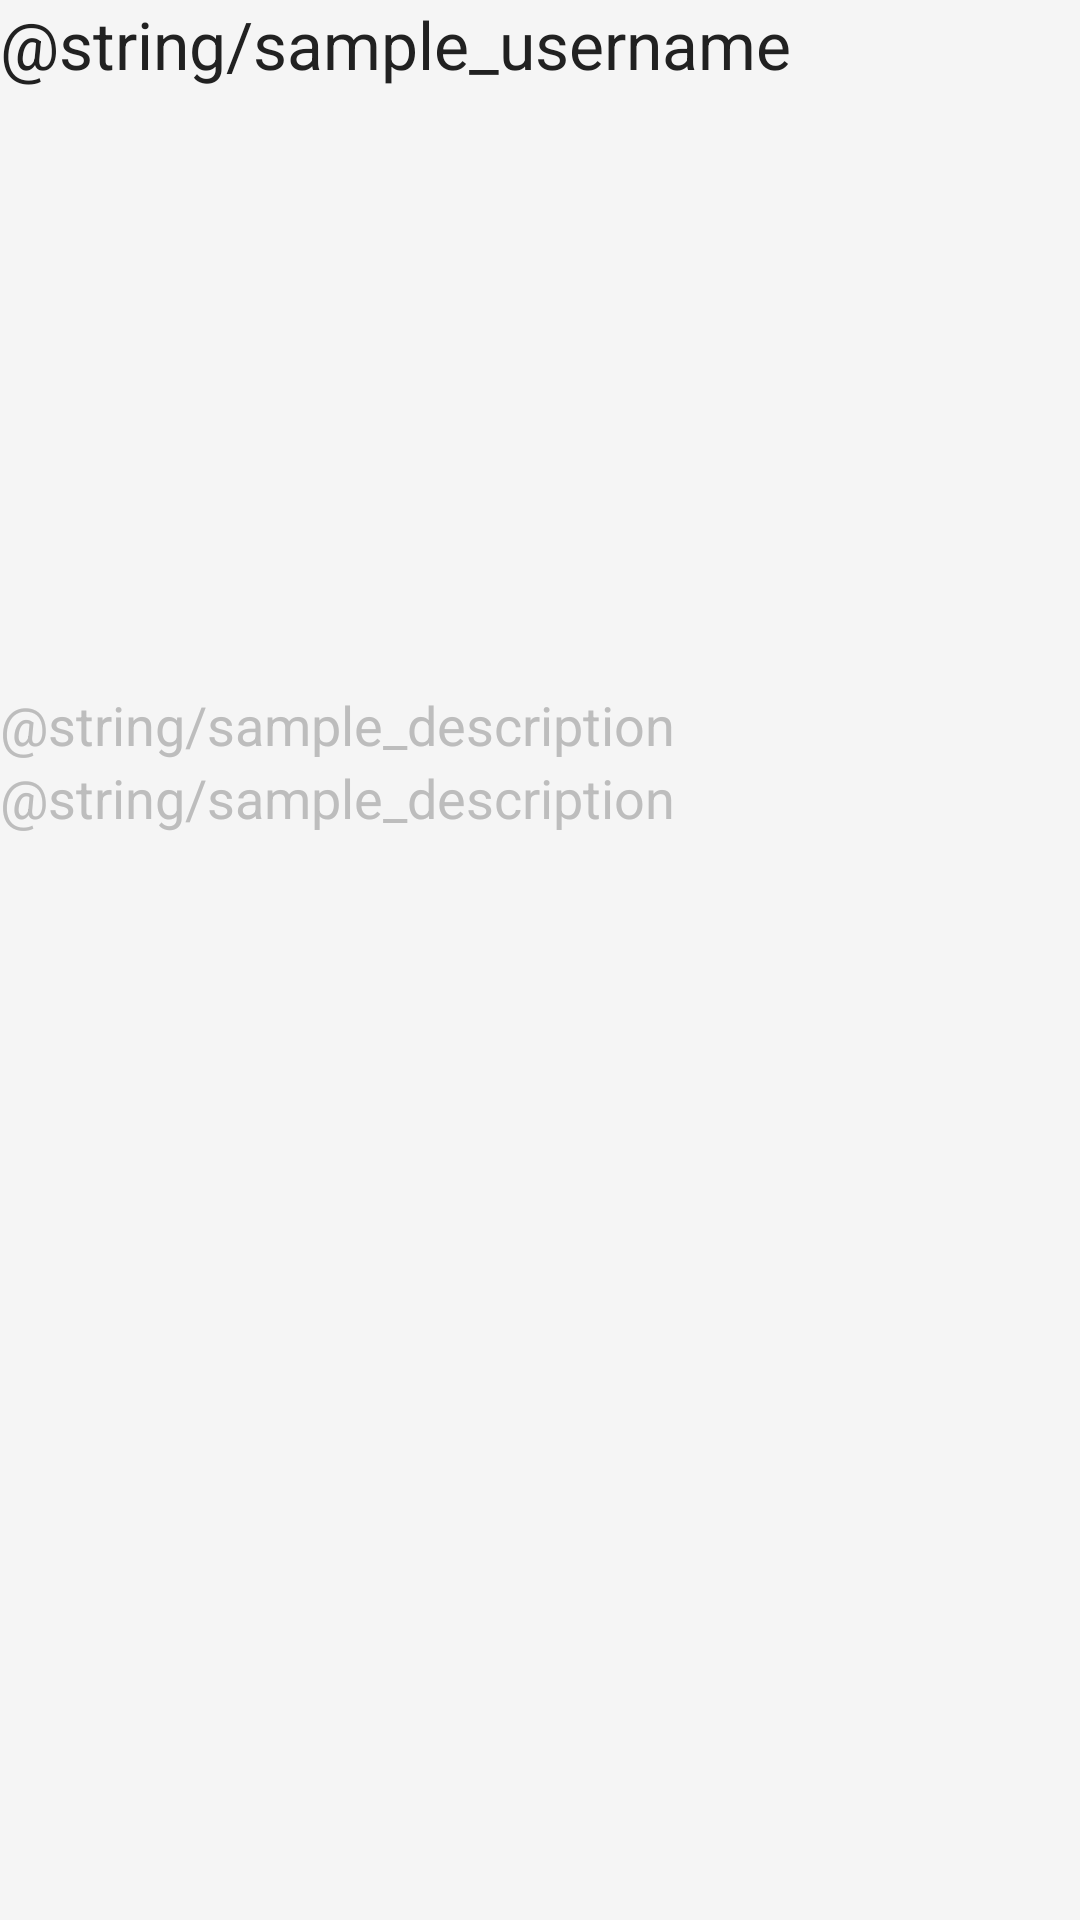

The Android layout XML behind this screen, and the referenced resources:
<!-- AndroidManifest.xml: application theme AppTheme -->
<!-- res/layout/post_details.xml -->
<?xml version="1.0" encoding="utf-8"?>
<LinearLayout
    android:id="@+id/postContainer"
    xmlns:android="http://schemas.android.com/apk/res/android"
    android:layout_width="match_parent"
    android:layout_height="wrap_content"
    android:orientation="vertical"
    android:layout_margin="@dimen/margin_default_half"
    xmlns:tools="http://schemas.android.com/tools">

    <TextView
        android:id="@+id/tvUsername"
        android:layout_width="match_parent"
        android:layout_height="wrap_content"
        android:text="@string/sample_username"
        android:textAppearance="@style/TextAppearance.AppCompat.Large" />

    <ImageView
        android:id="@+id/ivImage"
        android:layout_width="match_parent"
        android:layout_height="@dimen/post_dimen"
        android:layout_gravity="center"
        android:scaleType="centerCrop"
        tools:srcCompat="@tools:sample/avatars"/>

    <TextView
        android:id="@+id/tvDescription"
        android:layout_width="match_parent"
        android:layout_height="wrap_content"
        android:text="@string/sample_description"
        android:textAppearance="@style/TextAppearance.AppCompat.Medium" />

    <TextView
        android:id="@+id/tvTimestamp"
        android:layout_width="match_parent"
        android:layout_height="wrap_content"
        android:text="@string/sample_description"
        android:textAppearance="@style/TextAppearance.AppCompat.Medium" />

</LinearLayout>
<!-- resources referenced by this layout -->
<resources>
  <dimen name="margin_default_half">4dp</dimen>
  <dimen name="post_dimen">200dp</dimen>
  <style name="AppTheme" parent="AppBaseTheme">
          
      </style>
  <style name="AppBaseTheme" parent="Theme.AppCompat.DayNight.DarkActionBar">
          
          <item name="colorPrimary">@color/colorPrimary</item>
          <item name="colorPrimaryDark">@color/colorPrimaryDark</item>
          <item name="colorAccent">@color/colorAccent</item>
  
          
          <item name="android:textColorPrimary">@color/_textColorPrimary</item>
          <item name="android:textColorSecondary">@color/_colorBackgroundSecondary</item>
  
          
          <item name="android:colorBackground">@color/_colorBackgroundPrimary</item>
      </style>
  <color name="colorPrimary">#34dd43</color>
  <color name="colorPrimaryDark">#000000</color>
  <color name="colorAccent">#232eee</color>
  <color name="_textColorPrimary">#212121</color>
  <color name="_colorBackgroundSecondary">#BDBDBD</color>
  <color name="_colorBackgroundPrimary">#F5F5F5</color>
</resources>
